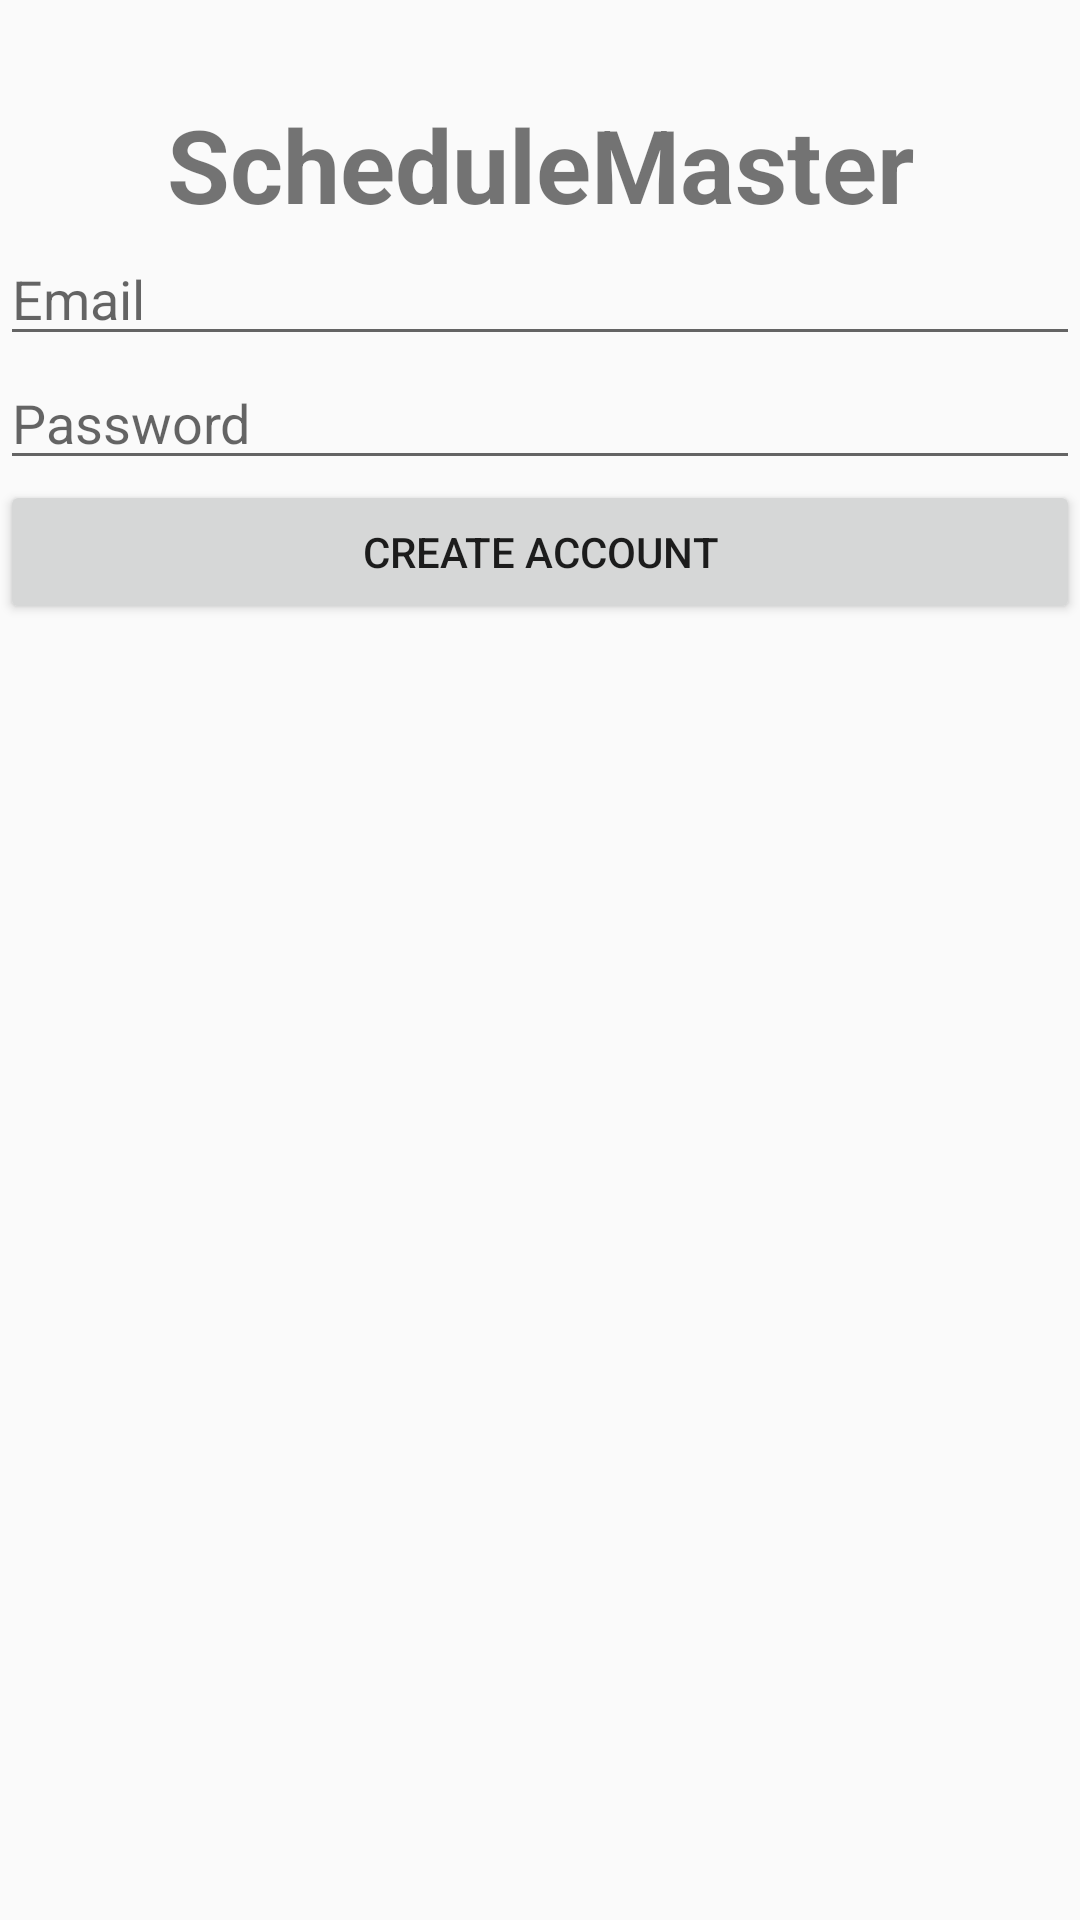

Here is an Android app screen rendered from its layout file. Give the layout XML and the strings, colors and styles it references.
<!-- AndroidManifest.xml: application theme Theme.AppCompat.Light.NoActionBar -->
<!-- res/layout/fragment_create_account.xml -->
<RelativeLayout xmlns:android="http://schemas.android.com/apk/res/android"
    xmlns:tools="http://schemas.android.com/tools"
    android:layout_width="match_parent"
    android:layout_height="match_parent"
    tools:context=".ui.fragment.CreateAccountFragment">

    <ImageView
        android:id="@+id/welcomeImage"
        android:layout_width="match_parent"
        android:layout_height="wrap_content"
        android:padding="16dp"
        tools:srcCompat="@tools:sample/avatars" />

    <LinearLayout
        android:layout_width="match_parent"
        android:layout_height="wrap_content"
        android:layout_below="@id/welcomeImage"
        android:orientation="vertical">

        <TextView
            android:id="@+id/scheduleMasterHead"
            android:layout_width="match_parent"
            android:layout_height="wrap_content"
            android:text="@string/login_page_1"
            android:textAlignment="center"
            android:textSize="34sp"
            android:textStyle="bold" />

        <EditText
            android:id="@+id/usernameText"
            android:layout_width="match_parent"
            android:layout_height="wrap_content"
            android:hint="Email"
            android:inputType="textEmailAddress" />

        <EditText
            android:id="@+id/passwordText"
            android:layout_width="match_parent"
            android:layout_height="wrap_content"
            android:hint="Password"
            android:inputType="textPassword" />

        <Button
            android:id="@+id/createAccountButton"
            android:layout_width="match_parent"
            android:layout_height="wrap_content"
            android:layout_gravity="bottom|center"
            android:text="Create Account"/>

        <TextView
            android:id="@+id/waitingText"
            android:layout_width="match_parent"
            android:layout_height="wrap_content"
            android:text=""
            android:textAlignment="center"
            android:textSize="18sp"
            android:textStyle="bold"
            android:visibility="gone" />
    </LinearLayout>
</RelativeLayout>
<!-- resources referenced by this layout -->
<resources>
  <string name="login_page_1">ScheduleMaster</string>
</resources>
